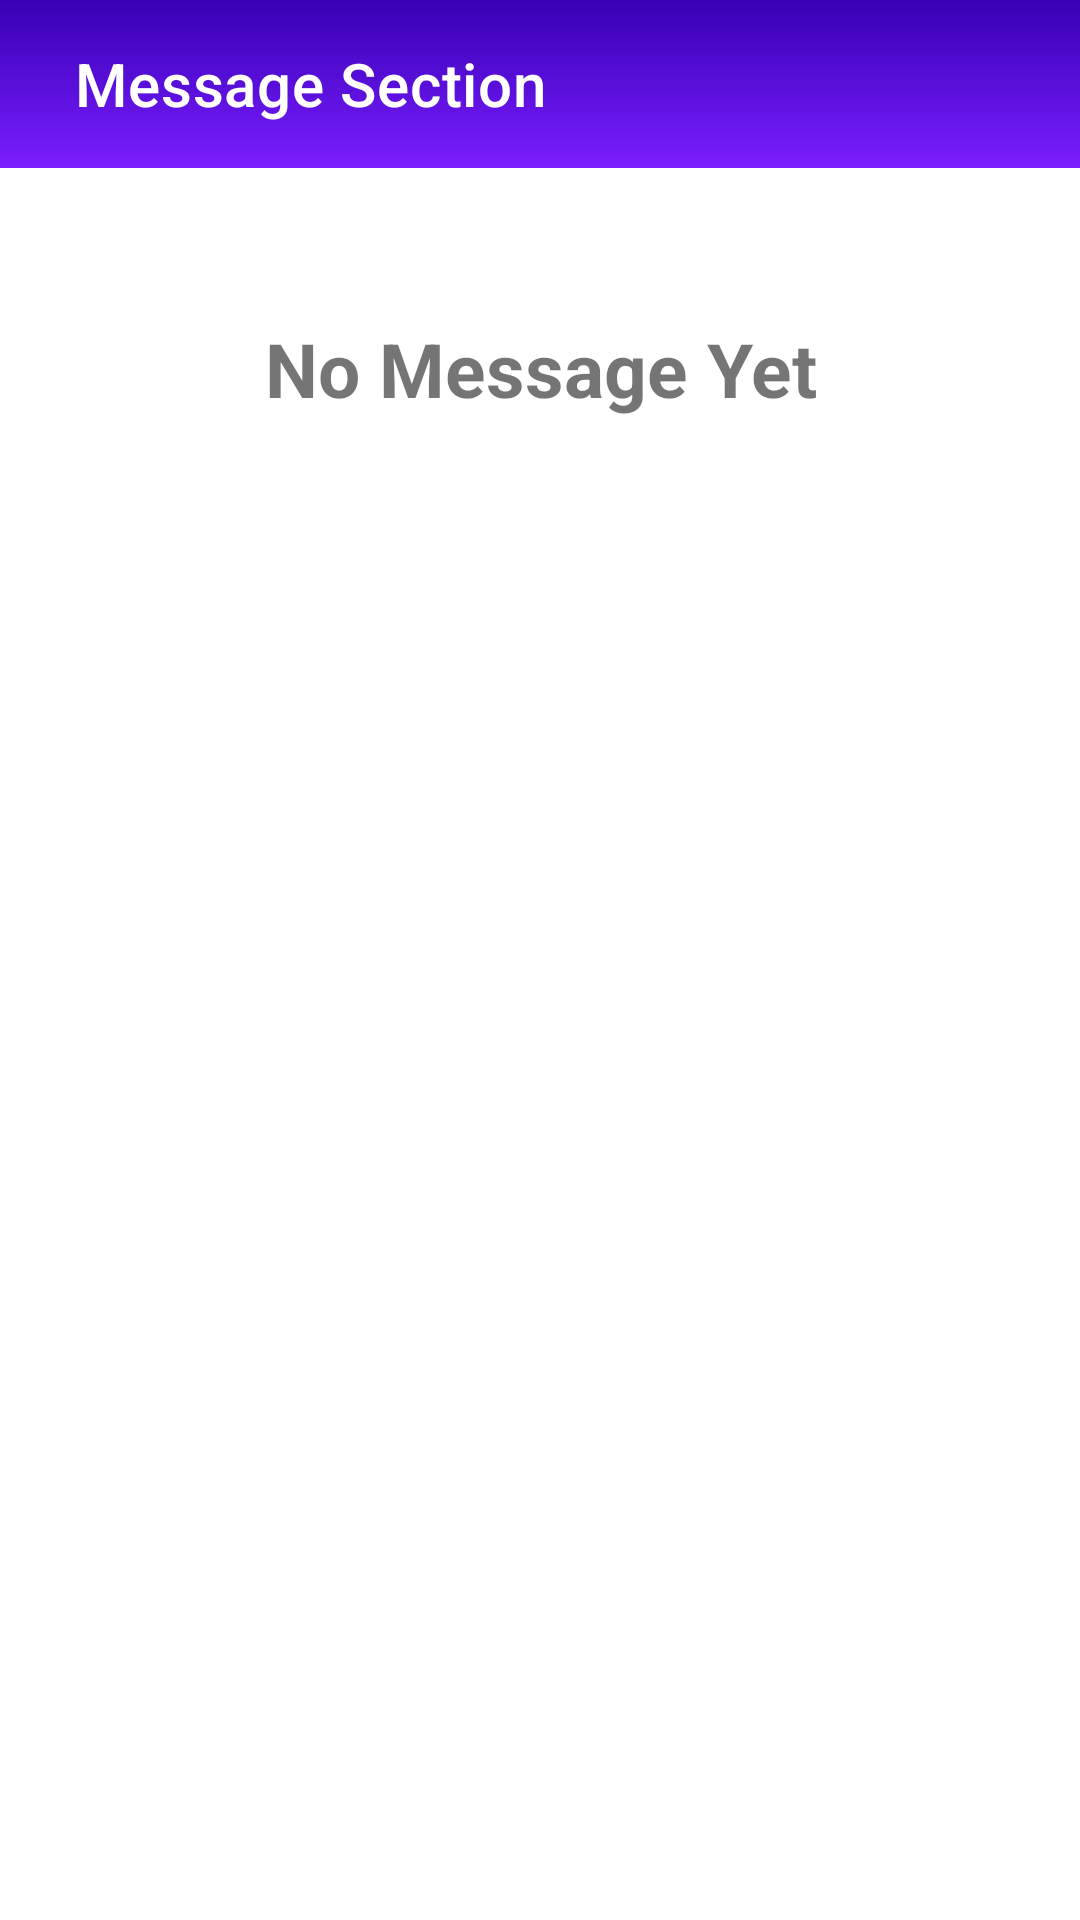

The Android layout XML behind this screen, and the referenced resources:
<!-- AndroidManifest.xml: application theme Theme.MyAttendance -->
<!-- res/layout/activity_view_message.xml -->
<?xml version="1.0" encoding="utf-8"?>
<LinearLayout xmlns:android="http://schemas.android.com/apk/res/android"
    xmlns:app="http://schemas.android.com/apk/res-auto"
    xmlns:tools="http://schemas.android.com/tools"
    android:layout_width="match_parent"
    android:layout_height="match_parent"
    android:orientation="vertical"
    tools:context=".ViewMessageActivity">

    <androidx.appcompat.widget.Toolbar
        android:id="@+id/mainToolbar"
        android:layout_width="match_parent"
        android:layout_height="wrap_content"
        android:background="@drawable/gradient1"
        android:minHeight="?attr/actionBarSize"
        app:title="Message Section"
        app:titleMarginStart="25dp"
        android:theme="@style/ThemeOverlay.AppCompat.Dark.ActionBar" />


    <TextView
        android:layout_width="match_parent"
        android:layout_height="wrap_content"
        android:id="@+id/tx_viewmess"
        android:text="No Message Yet"
        android:layout_marginTop="50dp"
        android:layout_marginLeft="20dp"
        android:layout_marginRight="20dp"
        android:gravity="center"
        android:textSize="25sp"
        android:textStyle="bold"
        />

</LinearLayout>
<!-- resources referenced by this layout -->
<resources>
  <!-- drawable gradient1 (drawable) -->
  <?xml version="1.0" encoding="utf-8"?>
  <shape xmlns:android="http://schemas.android.com/apk/res/android">
       <gradient
           android:startColor="@color/colorPrimaryDark"
           android:endColor="#7A1EFF"
           android:angle="270"/>
  </shape>
  <style name="Theme.MyAttendance" parent="Theme.MaterialComponents.DayNight.NoActionBar">
          
          <item name="colorPrimary">@color/purple_500</item>
          <item name="colorPrimaryVariant">@color/purple_700</item>
          <item name="colorOnPrimary">@color/white</item>
          
          <item name="colorSecondary">@color/teal_200</item>
          <item name="colorSecondaryVariant">@color/teal_700</item>
          <item name="colorOnSecondary">@color/black</item>
          
          <item name="android:statusBarColor">?attr/colorPrimaryVariant</item>
          
      </style>
  <!-- not gathered from this repository: default colours our renderer supplied (Android Studio template values) -->
  <color name="purple_500">#FF6200EE</color>
  <color name="purple_700">#FF3700B3</color>
  <color name="teal_200">#FF03DAC5</color>
  <color name="teal_700">#FF018786</color>
  <color name="black">#FF000000</color>
  <color name="white">#FFFFFFFF</color>
  <color name="colorPrimaryDark">#FF3700B3</color>
</resources>
